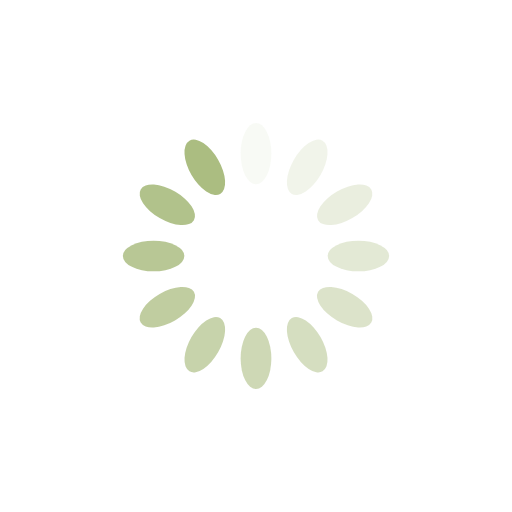
t = 0.00 s
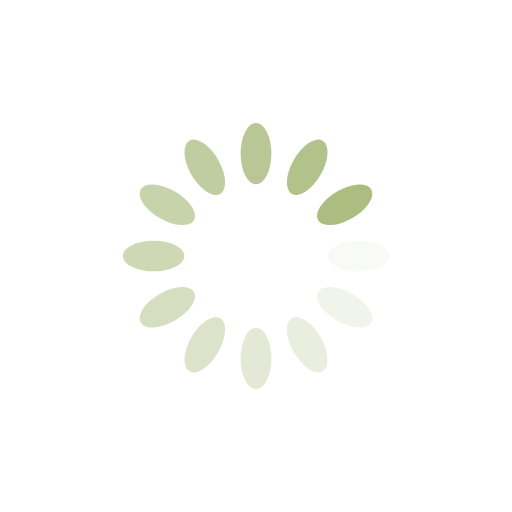
t = 0.25 s
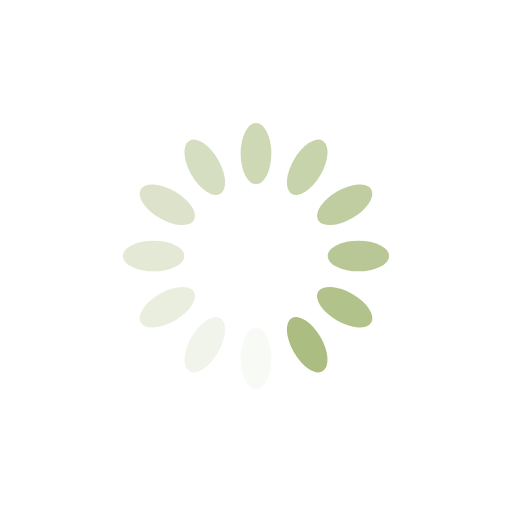
t = 0.50 s
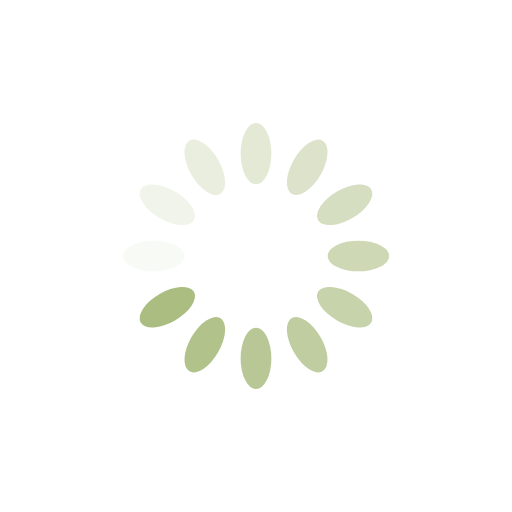
t = 0.75 s

The animated SVG that drew these frames (rendered in a browser with its animation timeline set to each time). Animation: 12 SMIL elements (animate=12); one cycle of 1.00 s, repeats indefinitely.

<?xml version="1.0" encoding="utf-8"?>
<svg xmlns="http://www.w3.org/2000/svg" xmlns:xlink="http://www.w3.org/1999/xlink" style="margin: auto; background: none; display: block; shape-rendering: auto; animation-play-state: running; animation-delay: 0s;" width="200px" height="200px" viewBox="0 0 100 100" preserveAspectRatio="xMidYMid">
<g transform="rotate(0 50 50)" style="animation-play-state: running; animation-delay: 0s;">
  <rect x="47" y="24" rx="3" ry="6" width="6" height="12" fill="#abbd81" style="animation-play-state: running; animation-delay: 0s;">
    <animate attributeName="opacity" values="1;0" keyTimes="0;1" dur="1s" begin="-0.9166666666666666s" repeatCount="indefinite" style="animation-play-state: running; animation-delay: 0s;"></animate>
  </rect>
</g><g transform="rotate(30 50 50)" style="animation-play-state: running; animation-delay: 0s;">
  <rect x="47" y="24" rx="3" ry="6" width="6" height="12" fill="#abbd81" style="animation-play-state: running; animation-delay: 0s;">
    <animate attributeName="opacity" values="1;0" keyTimes="0;1" dur="1s" begin="-0.8333333333333334s" repeatCount="indefinite" style="animation-play-state: running; animation-delay: 0s;"></animate>
  </rect>
</g><g transform="rotate(60 50 50)" style="animation-play-state: running; animation-delay: 0s;">
  <rect x="47" y="24" rx="3" ry="6" width="6" height="12" fill="#abbd81" style="animation-play-state: running; animation-delay: 0s;">
    <animate attributeName="opacity" values="1;0" keyTimes="0;1" dur="1s" begin="-0.75s" repeatCount="indefinite" style="animation-play-state: running; animation-delay: 0s;"></animate>
  </rect>
</g><g transform="rotate(90 50 50)" style="animation-play-state: running; animation-delay: 0s;">
  <rect x="47" y="24" rx="3" ry="6" width="6" height="12" fill="#abbd81" style="animation-play-state: running; animation-delay: 0s;">
    <animate attributeName="opacity" values="1;0" keyTimes="0;1" dur="1s" begin="-0.6666666666666666s" repeatCount="indefinite" style="animation-play-state: running; animation-delay: 0s;"></animate>
  </rect>
</g><g transform="rotate(120 50 50)" style="animation-play-state: running; animation-delay: 0s;">
  <rect x="47" y="24" rx="3" ry="6" width="6" height="12" fill="#abbd81" style="animation-play-state: running; animation-delay: 0s;">
    <animate attributeName="opacity" values="1;0" keyTimes="0;1" dur="1s" begin="-0.5833333333333334s" repeatCount="indefinite" style="animation-play-state: running; animation-delay: 0s;"></animate>
  </rect>
</g><g transform="rotate(150 50 50)" style="animation-play-state: running; animation-delay: 0s;">
  <rect x="47" y="24" rx="3" ry="6" width="6" height="12" fill="#abbd81" style="animation-play-state: running; animation-delay: 0s;">
    <animate attributeName="opacity" values="1;0" keyTimes="0;1" dur="1s" begin="-0.5s" repeatCount="indefinite" style="animation-play-state: running; animation-delay: 0s;"></animate>
  </rect>
</g><g transform="rotate(180 50 50)" style="animation-play-state: running; animation-delay: 0s;">
  <rect x="47" y="24" rx="3" ry="6" width="6" height="12" fill="#abbd81" style="animation-play-state: running; animation-delay: 0s;">
    <animate attributeName="opacity" values="1;0" keyTimes="0;1" dur="1s" begin="-0.4166666666666667s" repeatCount="indefinite" style="animation-play-state: running; animation-delay: 0s;"></animate>
  </rect>
</g><g transform="rotate(210 50 50)" style="animation-play-state: running; animation-delay: 0s;">
  <rect x="47" y="24" rx="3" ry="6" width="6" height="12" fill="#abbd81" style="animation-play-state: running; animation-delay: 0s;">
    <animate attributeName="opacity" values="1;0" keyTimes="0;1" dur="1s" begin="-0.3333333333333333s" repeatCount="indefinite" style="animation-play-state: running; animation-delay: 0s;"></animate>
  </rect>
</g><g transform="rotate(240 50 50)" style="animation-play-state: running; animation-delay: 0s;">
  <rect x="47" y="24" rx="3" ry="6" width="6" height="12" fill="#abbd81" style="animation-play-state: running; animation-delay: 0s;">
    <animate attributeName="opacity" values="1;0" keyTimes="0;1" dur="1s" begin="-0.25s" repeatCount="indefinite" style="animation-play-state: running; animation-delay: 0s;"></animate>
  </rect>
</g><g transform="rotate(270 50 50)" style="animation-play-state: running; animation-delay: 0s;">
  <rect x="47" y="24" rx="3" ry="6" width="6" height="12" fill="#abbd81" style="animation-play-state: running; animation-delay: 0s;">
    <animate attributeName="opacity" values="1;0" keyTimes="0;1" dur="1s" begin="-0.16666666666666666s" repeatCount="indefinite" style="animation-play-state: running; animation-delay: 0s;"></animate>
  </rect>
</g><g transform="rotate(300 50 50)" style="animation-play-state: running; animation-delay: 0s;">
  <rect x="47" y="24" rx="3" ry="6" width="6" height="12" fill="#abbd81" style="animation-play-state: running; animation-delay: 0s;">
    <animate attributeName="opacity" values="1;0" keyTimes="0;1" dur="1s" begin="-0.08333333333333333s" repeatCount="indefinite" style="animation-play-state: running; animation-delay: 0s;"></animate>
  </rect>
</g><g transform="rotate(330 50 50)" style="animation-play-state: running; animation-delay: 0s;">
  <rect x="47" y="24" rx="3" ry="6" width="6" height="12" fill="#abbd81" style="animation-play-state: running; animation-delay: 0s;">
    <animate attributeName="opacity" values="1;0" keyTimes="0;1" dur="1s" begin="0s" repeatCount="indefinite" style="animation-play-state: running; animation-delay: 0s;"></animate>
  </rect>
</g>
<!-- [ldio] generated by https://loading.io/ --></svg>
